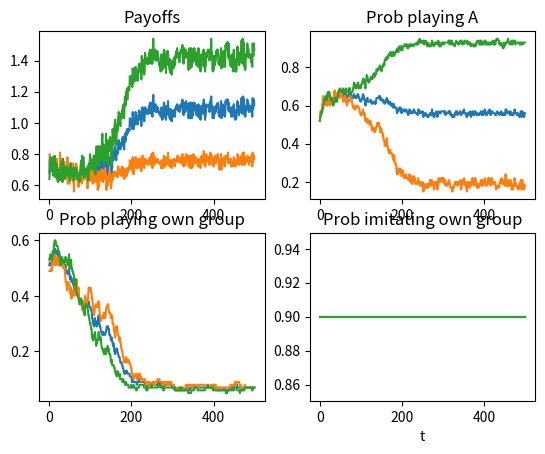

This chart was generated by the following Python code:
#to run: python3 asymmetric_coord_game_groups.py

########################################################

##libraries

import random
from random import randint
import numpy as np
import csv

import matplotlib as mpl
import matplotlib.pyplot as plt
import matplotlib.animation as animation

import scipy as sp
from scipy.integrate import solve_ivp

###############################################################

class Agent():

	def __init__(self, agent_id, no_strats, poss_group_members, init_prob_play_0, init_prob_play_own_group, init_prob_imi_own_group):
	
		self.agent_id=agent_id
		
		self.group=poss_group_members[agent_id]
		
		self.own_group_members=-1
		
		self.other_group_members=-1
		
		##
		
		self.prob_playing_0=init_prob_play_0[agent_id]
		
#		self.prob_play_in_even_slot=np.random.random()

		self.prob_play_own_group=init_prob_play_own_group[agent_id]
		
		if poss_group_members[agent_id]==1:
		
			self.prob_play_in_even_slot=0
			
		self.prob_imi_own_group=init_prob_imi_own_group[agent_id]
		
		##
	
		self.strategy=-1#np.random.randint(no_strats)
		
		self.play_slot=-1
		
		self.opponent=-1
		
		self.payoff=-1
		
		##
		
		self.agent_to_imitate=-1
		
	def Select_Strategy(self):
	
		p=self.prob_playing_0
		
		r=np.random.random()
		
		self.strategy=1
		
		if r<p:
		
			self.strategy=0
		
		
	def Calc_Payoff(self, all_agents, payoff_matrix):
	
		s1=self.strategy
		
		s2=all_agents[self.opponent].strategy
		
		self.payoff=payoff_matrix[s1, s2]
		
			
	def Update_Strat_Prob(self, all_agents, mut):
	
		p1=self.prob_playing_0
		
		p2=all_agents[self.agent_to_imitate].prob_playing_0
		
		q1=self.prob_play_own_group
		
		q2=all_agents[self.agent_to_imitate].prob_play_own_group
		
		w1=self.prob_imi_own_group
		
		w2=all_agents[self.agent_to_imitate].prob_imi_own_group
		
		P1=self.payoff
	
		P2=all_agents[self.agent_to_imitate].payoff
		
		p1_new=p1
		
		q1_new=q1
		
		w1_new=w1
		
		if P2>P1:
		
			p1_new=p2+np.random.normal(scale=mut[0])
			
			q1_new=q2+np.random.normal(scale=mut[1])
			
			w1_new=w2+np.random.normal(scale=mut[2])
		
		
		if p1_new<0:
		
			p1_new=0
			
		if p1_new>1:
		
			p1_new=1
			
		if q1_new<0:
		
			q1_new=0
			
		if q1_new>1:
		
			q1_new=1
			
		if w1_new<0:
	
			w1_new=0
			
		if w1_new>1:
		
			w1_new=1
		
		
		self.prob_playing_0=p1_new
		
		self.prob_play_own_group=q1_new
		
		self.prob_imi_own_group=w1_new

###############################################################

##input pars

display_output=-1

no_agents=1000 ##needs to be even

no_time_steps=500

mut=[0.05, 0.05, 0]

####################################################

payoff_matrix=np.array([[0,2],[1,0]])

print("Payoff matrix")

print(payoff_matrix)

no_strats=len(payoff_matrix[:,0])

all_p_data=np.zeros([no_time_steps, 3])
all_payoff_data=np.zeros([no_time_steps, 3])
all_q_data=np.zeros([no_time_steps, 3])
all_w_data=np.zeros([no_time_steps, 3])

####################################################

##initialise the agents

init_prob_play_own_group_tmp=0.1

init_prob_imi_own_group_tmp=0.9

init_prob_play_0=np.random.random(no_agents)

init_prob_play_own_group=np.random.random(no_agents)#np.ones(no_agents)*init_prob_play_own_group_tmp

init_prob_imi_own_group=np.ones(no_agents)*init_prob_imi_own_group_tmp

all_agents=[]

poss_group_members_tmp=np.hstack([np.zeros(int(no_agents/2)), np.ones(int(no_agents/2))])

poss_group_members=np.random.permutation(poss_group_members_tmp)

print("poss_group_members")

print(poss_group_members)

all_agent_ids=np.arange(no_agents)

group_0_members=all_agent_ids[np.where(poss_group_members==0)[0]]

print("group_0_members")

print(group_0_members)

group_1_members=all_agent_ids[np.where(poss_group_members==1)[0]]

print("group_1_members")

print(group_1_members)

for sel_agent in np.arange(no_agents):

	all_agents.append(Agent(sel_agent, no_strats, poss_group_members, init_prob_play_0, init_prob_play_own_group, init_prob_imi_own_group))
	

for sel_agent in np.arange(no_agents):

	sel_own_group=all_agents[sel_agent].group
	
	if sel_own_group==0:
	
		all_agents[sel_agent].own_group_members=group_0_members
		all_agents[sel_agent].other_group_members=group_1_members
		
	else:
	
		all_agents[sel_agent].own_group_members=group_1_members
		all_agents[sel_agent].other_group_members=group_0_members

##############

##run the dynamics
	
	
for time_step in np.arange(no_time_steps):

	print("time step = ",time_step)
	
	##select a strategy

	for sel_agent in np.arange(no_agents):

		all_agents[sel_agent].Select_Strategy()

	##generate opponents to play

	all_possible_play_slots=np.arange(no_agents)
	
	remaining_agents=np.arange(no_agents)
	
	remaining_group_0_agents=group_0_members
	
	remaining_group_1_agents=group_1_members
	
	sel_play_slot=0
	
	for sel_agent_tmp in np.arange(int(no_agents/2)):
	
		sel_agent=np.random.permutation(remaining_agents)[0]
		
		sel_agent_group=all_agents[sel_agent].group
	
		q=all_agents[sel_agent].prob_play_own_group
		
		r=np.random.random()
			
		if r<q:
		
			if sel_agent_group==0:
		
				possible_opponents=remaining_group_0_agents
				
				opponent_group=0
				
				L=len(possible_opponents)
				
				if L==0:
				
					possible_opponents=remaining_group_1_agents
					
					opponent_group=1
				
			else:
	
				possible_opponents=remaining_group_1_agents
				
				opponent_group=1
				
				L=len(possible_opponents)
				
				if L==0:
				
					possible_opponents=remaining_group_0_agents
					
					opponent_group=0
				
		else:
	
			if sel_agent_group==0:
		
				possible_opponents=remaining_group_1_agents
				
				opponent_group=1
				
				L=len(possible_opponents)
				
				if L==0:
				
					possible_opponents=remaining_group_0_agents
					
					opponent_group=0
				
			else:
	
				possible_opponents=remaining_group_0_agents
				
				opponent_group=0
				
				L=len(possible_opponents)
				
				if L==0:
				
					possible_opponents=remaining_group_1_agents
					
					opponent_group=1
					
		
		sel_opponent=np.random.permutation(possible_opponents)[0]
		
		##assign the opponents
		
		all_agents[sel_agent].opponent=sel_opponent
		all_agents[sel_opponent].opponent=sel_agent
		
		##assign the correct play slots
		
		all_agents[sel_agent].play_slot=sel_play_slot
		
		sel_play_slot=sel_play_slot+1
		
		all_agents[sel_opponent].play_slot=sel_play_slot
		
		sel_play_slot=sel_play_slot+1
		
		##and then delete all the required individuals from the list
		
		remaining_agents=np.delete(remaining_agents, np.where(remaining_agents==sel_agent)[0])
		remaining_agents=np.delete(remaining_agents, np.where(remaining_agents==sel_opponent)[0])
		
		if sel_agent_group==0:
		
			remaining_group_0_agents=np.delete(remaining_group_0_agents, np.where(remaining_group_0_agents==sel_agent)[0])
			
		if sel_agent_group==1:
		
			remaining_group_1_agents=np.delete(remaining_group_1_agents, np.where(remaining_group_1_agents==sel_agent)[0])
			
		if opponent_group==0:
		
			remaining_group_0_agents=np.delete(remaining_group_0_agents, np.where(remaining_group_0_agents==sel_opponent)[0])
			
		if opponent_group==1:
		
			remaining_group_1_agents=np.delete(remaining_group_1_agents, np.where(remaining_group_1_agents==sel_opponent)[0])
		
	
	all_opponents=np.ones(no_agents)*-1
	
	for sel_agent in np.arange(no_agents):
	
		all_opponents[all_agents[sel_agent].play_slot]=sel_agent	

	
	no_pairs=int(no_agents/2)

	all_pairs=np.reshape(all_opponents, [no_pairs, 2])

#	print("Pairs of opponents")
#
#	print(all_pairs)

	for sel_pair in np.arange(no_pairs):

		agent1=int(all_pairs[sel_pair, 0])
		agent2=int(all_pairs[sel_pair, 1])

		all_agents[agent1].opponent=agent2
		all_agents[agent2].opponent=agent1

	##calculate the payoff

	for sel_agent in np.arange(no_agents):

		all_agents[sel_agent].Calc_Payoff(all_agents, payoff_matrix)
		
	##update the strategy

	agents_to_imitate=np.random.permutation(no_agents)

#	sel_agent=np.random.permutation(no_agents)[0]

	for sel_agent in np.arange(no_agents):
	
		w=all_agents[sel_agent].prob_imi_own_group
		
		r=np.random.random()
		
		if r<w:
		
			poss_agents_to_imitate=all_agents[sel_agent].own_group_members
			
		else:
		
			poss_agents_to_imitate=all_agents[sel_agent].other_group_members
		
		sel_agent_to_imitate=np.random.permutation(poss_agents_to_imitate)[0]

		all_agents[sel_agent].agent_to_imitate=sel_agent_to_imitate
		
	for sel_agent in np.arange(no_agents):

		all_agents[sel_agent].Update_Strat_Prob(all_agents, mut)
		
	##average the mean strategy

	all_payoffs=np.zeros(no_agents)
	all_ps=np.zeros(no_agents)
	all_qs=np.zeros(no_agents)
	all_ws=np.zeros(no_agents)

	for sel_agent in np.arange(no_agents):

		all_payoffs[sel_agent]=all_agents[sel_agent].payoff
		all_ps[sel_agent]=all_agents[sel_agent].prob_playing_0
		all_qs[sel_agent]=all_agents[sel_agent].prob_play_own_group
		all_ws[sel_agent]=all_agents[sel_agent].prob_imi_own_group
		
	
	mean_payoff=np.mean(all_payoffs)
	mean_payoff_0=np.mean(all_payoffs[group_0_members])
	mean_payoff_1=np.mean(all_payoffs[group_1_members])
	
	mean_p=np.mean(all_ps)
	mean_p_0=np.mean(all_ps[group_0_members])
	mean_p_1=np.mean(all_ps[group_1_members])
	
	mean_q=np.mean(all_qs)
	mean_q_0=np.mean(all_qs[group_0_members])
	mean_q_1=np.mean(all_qs[group_1_members])
	
	mean_w=np.mean(all_ws)
	mean_w_0=np.mean(all_ws[group_0_members])
	mean_w_1=np.mean(all_ws[group_1_members])

	single_time_output=np.round([mean_payoff, mean_payoff_0, mean_payoff_1],2)

	all_payoff_data[time_step,:]=single_time_output
	
	single_time_output=np.round([mean_p, mean_p_0, mean_p_1],2)

	all_p_data[time_step,:]=single_time_output
	
	single_time_output=np.round([mean_q, mean_q_0, mean_q_1],2)

	all_q_data[time_step,:]=single_time_output
	
	single_time_output=np.round([mean_w, mean_w_0, mean_w_1],2)

	all_w_data[time_step,:]=single_time_output
	
	

	##########################

	##check that everything worked

	if display_output==1:

		for sel_agent in np.arange(no_agents):

			print("Agent = ",all_agents[sel_agent].agent_id)
			
			print("Own strat = ",all_agents[sel_agent].strategy)
			
			print("Opp = ",all_agents[sel_agent].opponent)
			
			print("Opp strat = ",all_agents[all_agents[sel_agent].opponent].strategy)

			print("Payoff = ",all_agents[sel_agent].payoff)
			
			print("New strategy = ",all_agents[sel_agent].prob_playing_0)
			
			print("##################################")

		print("mean p = ",single_time_output)



if display_output==1:

	print("All time p")

	print(all_p_data)


fig, ax = plt.subplots(nrows=2, ncols=2)

ax[0,0].plot(np.arange(no_time_steps), all_payoff_data)
ax[0,0].set_title("Payoffs")

ax[0,1].plot(np.arange(no_time_steps), all_p_data)
ax[0,1].set_title("Prob playing A")

ax[1,0].plot(np.arange(no_time_steps), all_q_data)
ax[1,0].set_title("Prob playing own group")

ax[1,1].plot(np.arange(no_time_steps), all_w_data)
ax[1,1].set_title("Prob imitating own group")


plt.xlabel('t')




plt.show()
plt.close()


#fig, ax = plt.subplots(nrows=1, ncols=2)

#ax[0].plot(full_t, full_z.T[:,[0,1]])

#fig.savefig("single_kick.png")
